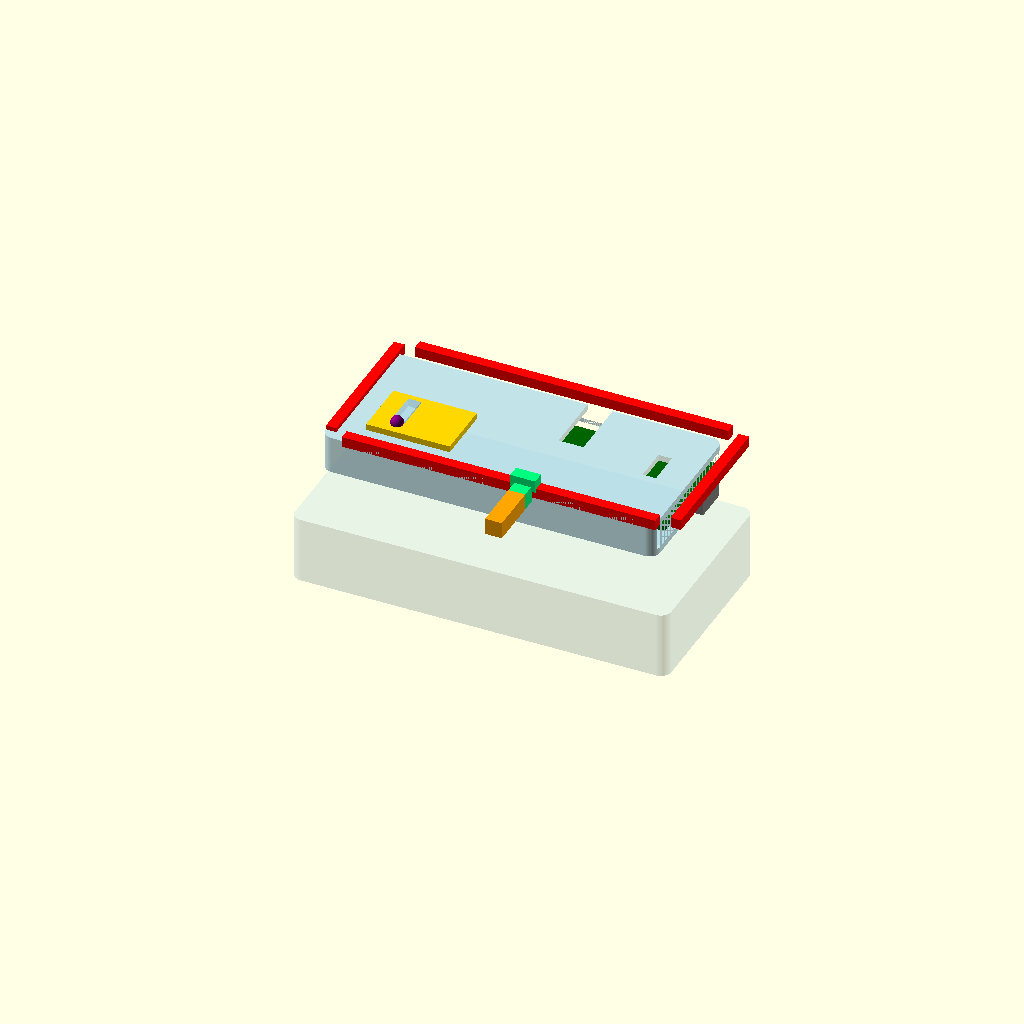
Cell 1: rendered with the file's own defaults.
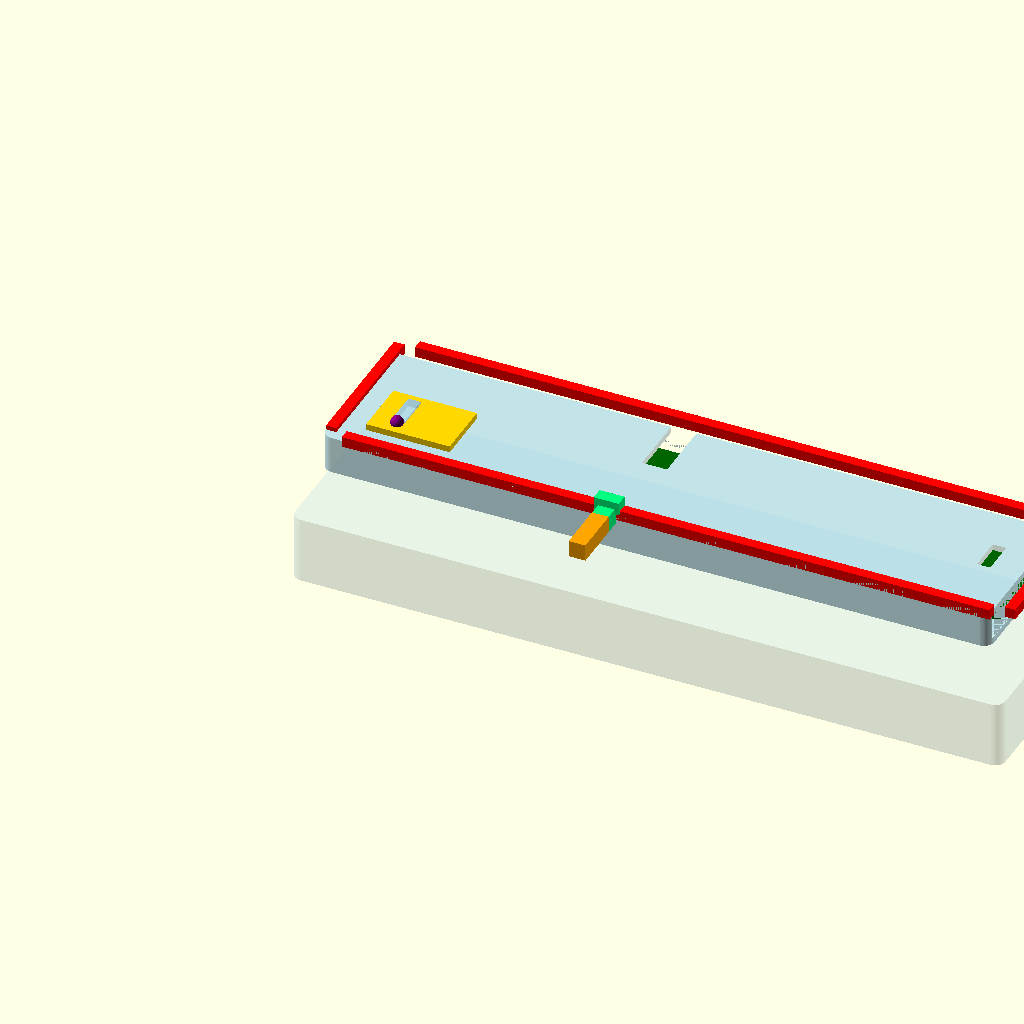
Cell 2: MODULE_LENGTH = 160 (everything else at default).
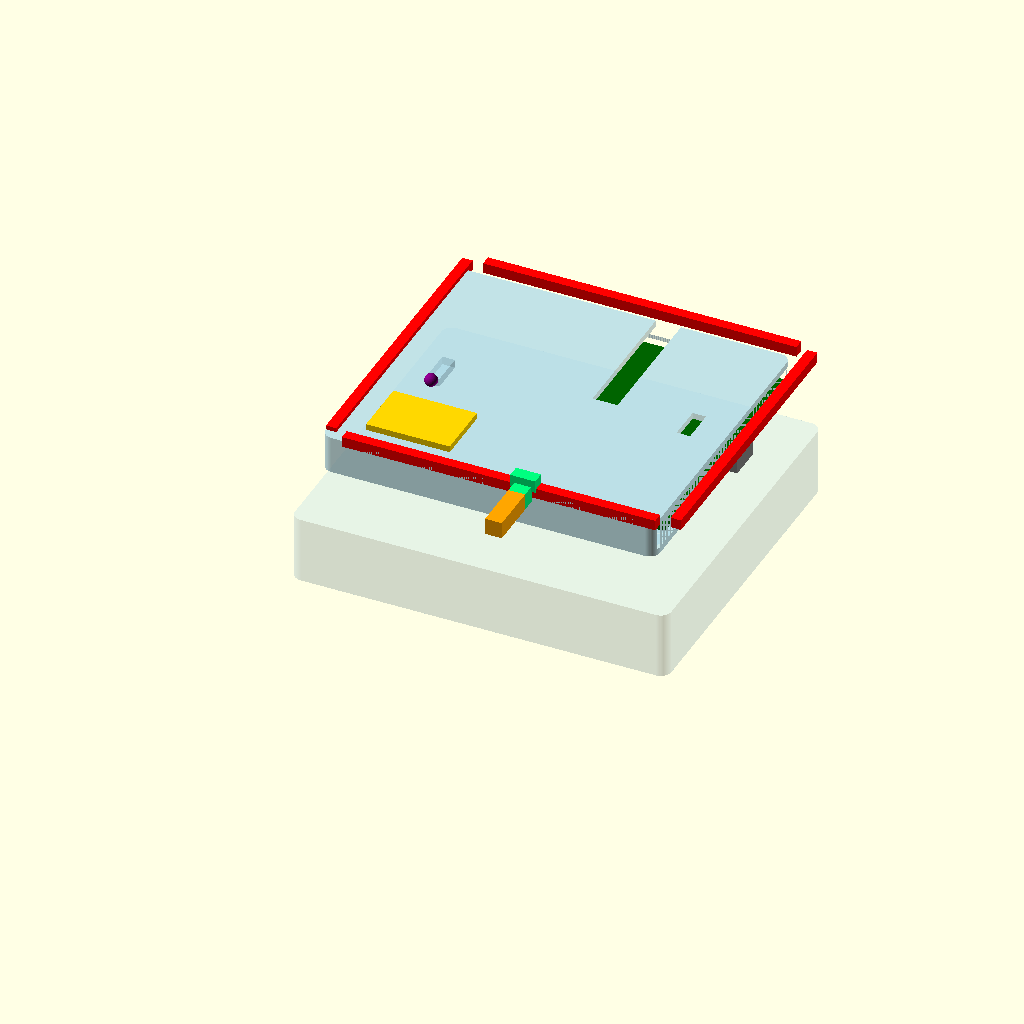
Cell 3 — MODULE_WIDTH set to 70, the other parameters unchanged.
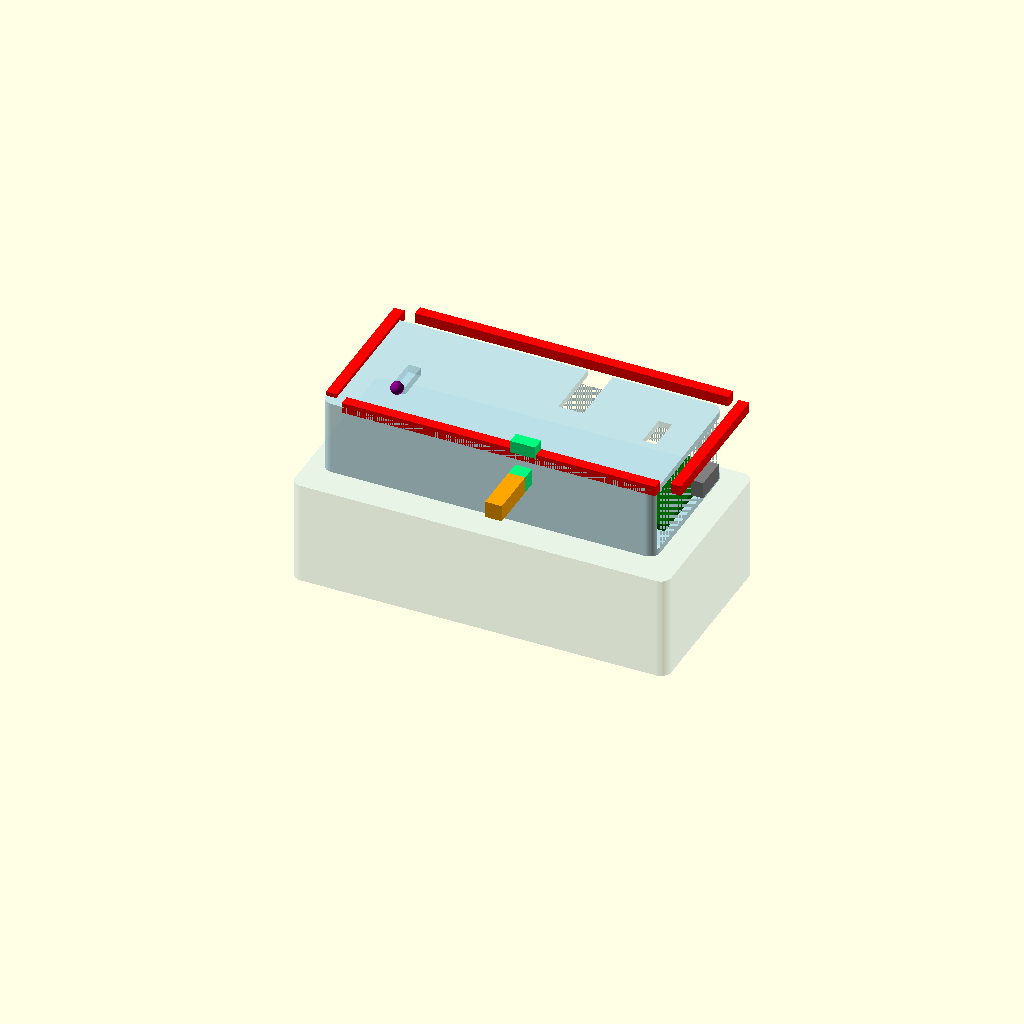
Cell 4: the same model with MODULE_HEIGHT = 18.
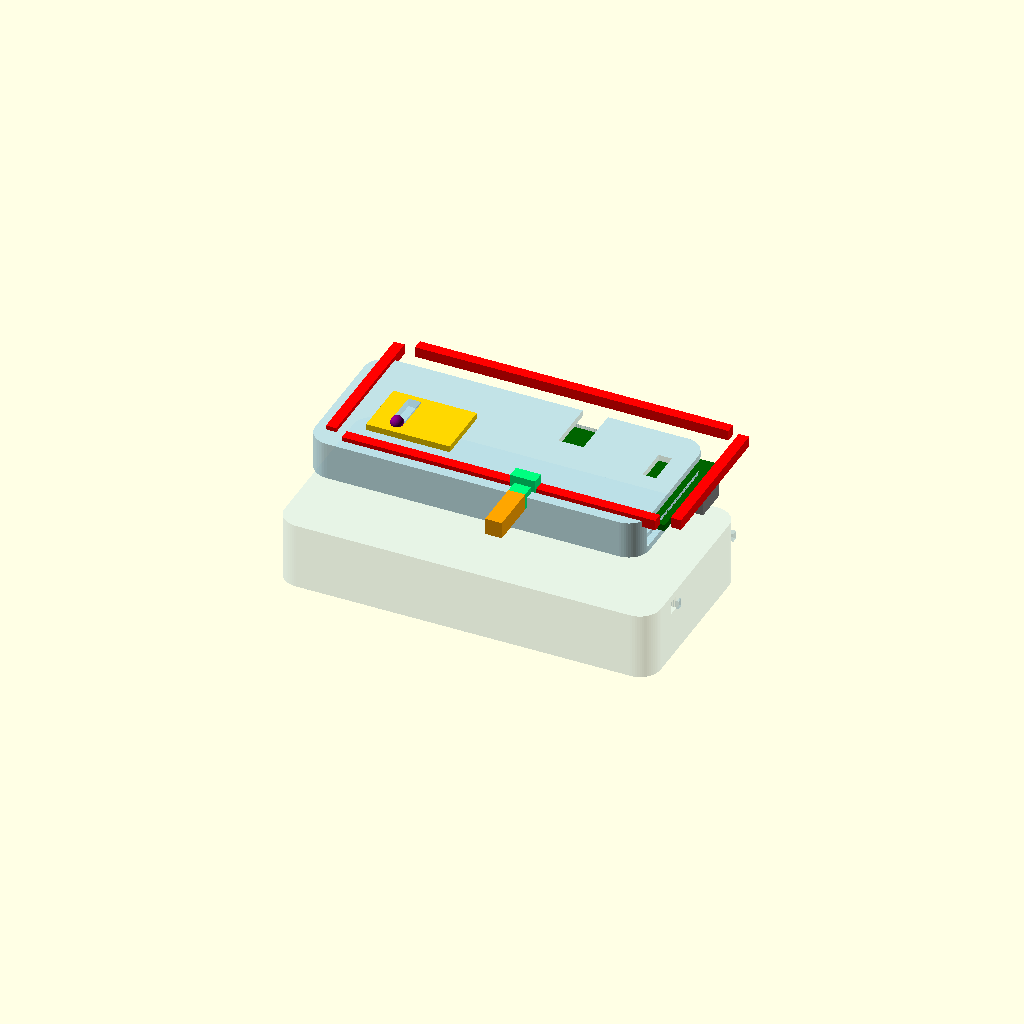
Cell 5: CORNER_R = 5 (everything else at default).
All cells are drawn from one camera (rotation 55°, 0°, 25°, orthographic, colour scheme Cornfield), so only the parameter changes between them.
Source of the model, High_Level_Requirements/system_design/architecture_modules/module_design/implementation/mechanics/sgc_module_shell.scad:
// SGC Module-Shell Interface — Parametric 3D Model
// OpenSCAD script — render with F6, export STL/STEP
//
// Usage: Open in OpenSCAD (free: openscad.org)
//   F5 = preview, F6 = full render
//   File → Export → STL/STEP/PNG

/* [Module Dimensions] */
MODULE_LENGTH = 80;     // mm — total module length
MODULE_WIDTH  = 35;     // mm — total module width
MODULE_HEIGHT = 9;      // mm — total module thickness
WALL_THICK    = 1.5;    // mm — PC housing wall thickness
CORNER_R      = 2.5;    // mm — corner radius

/* [Shell Pocket Dimensions] */
POCKET_CLEARANCE = 0.3; // mm — sliding clearance
SHELL_THICKNESS  = 2.0; // mm — PC shell wall
RAIL_HEIGHT      = 2.0; // mm — guide rail protrusion
RAIL_WIDTH       = 3.0; // mm — guide rail width

/* [Latch Mechanism] */
LATCH_WIDTH  = 6;       // mm
LATCH_HEIGHT = 3;       // mm — depth of latch bolt into detent
LATCH_DIST   = 25;      // mm — distance from insertion end
SPRING_DIAM  = 5;       // mm
SPRING_LENGTH = 12;     // mm — compressed

/* [Keying Tab] */
KEY_WIDTH  = 8;         // mm
KEY_HEIGHT = 2;         // mm
KEY_DEPTH  = 3;         // mm
KEY_OFFSET = 5;         // mm — distance from edge (off-center = anti-flip)

/* [O-Ring] */
ORING_GROOVE_DEPTH = 1.5; // mm
ORING_GROOVE_WIDTH = 2.5; // mm

$fn = 60; // resolution

// ============================================================
// MODULE HOUSING
// ============================================================
module module_housing() {
  difference() {
    // Outer shell
    translate([0, 0, 0])
      rounded_rect([MODULE_LENGTH, MODULE_WIDTH, MODULE_HEIGHT], CORNER_R);
    
    // Inner cavity (hollow)
    translate([WALL_THICK, WALL_THICK, WALL_THICK])
      rounded_rect([
        MODULE_LENGTH - 2*WALL_THICK,
        MODULE_WIDTH - 2*WALL_THICK,
        MODULE_HEIGHT - 2*WALL_THICK
      ], max(1, CORNER_R - WALL_THICK));
    
    // Detent notch for latch bolt (on top surface)
    translate([LATCH_DIST + MODULE_LENGTH/4, MODULE_WIDTH/2, MODULE_HEIGHT - LATCH_HEIGHT])
      cube([LATCH_WIDTH, MODULE_WIDTH/2 + 0.1, LATCH_HEIGHT + 0.1], center=false);
    
    // Keying slot (on top surface, near insertion end)
    translate([MODULE_LENGTH - KEY_DEPTH - KEY_OFFSET - 5, MODULE_WIDTH/2 - KEY_WIDTH/2, MODULE_HEIGHT - KEY_HEIGHT])
      cube([KEY_DEPTH + 0.2, KEY_WIDTH + 0.2, KEY_HEIGHT + 0.1]);

    // O-ring groove (around perimeter, near face)
    difference() {
      translate([ORING_GROOVE_WIDTH, -1, ORING_GROOVE_DEPTH])
        cube([MODULE_LENGTH - 2*ORING_GROOVE_WIDTH, MODULE_WIDTH + 2, MODULE_HEIGHT - 2*ORING_GROOVE_DEPTH]);
      translate([ORING_GROOVE_WIDTH + ORING_GROOVE_WIDTH, -2, ORING_GROOVE_DEPTH + ORING_GROOVE_WIDTH])
        cube([MODULE_LENGTH - 4*ORING_GROOVE_WIDTH, MODULE_WIDTH + 4, MODULE_HEIGHT - 2*ORING_GROOVE_DEPTH - 2*ORING_GROOVE_WIDTH]);
    }
  }
  
  // Keying tab (on opposite side from slot — only fits one way)
  translate([5 + KEY_OFFSET, MODULE_WIDTH/2 - KEY_WIDTH - 2, MODULE_HEIGHT])
    cube([KEY_DEPTH, KEY_WIDTH, KEY_HEIGHT]);
}

// ============================================================
// SHELL POCKET (hollow in shell)
// ============================================================
module shell_pocket() {
  difference() {
    // Shell block (representative section)
    translate([-5, -5, -SHELL_THICKNESS])
      rounded_rect([
        MODULE_LENGTH + 10,
        MODULE_WIDTH + 10,
        MODULE_HEIGHT + SHELL_THICKNESS + RAIL_HEIGHT + 3
      ], CORNER_R);

    // Pocket cavity
    translate([0, 0, 0])
      rounded_rect([
        MODULE_LENGTH + 2*POCKET_CLEARANCE,
        MODULE_WIDTH + 2*POCKET_CLEARANCE,
        MODULE_HEIGHT + RAIL_HEIGHT + 1
      ], CORNER_R);

    // Upper rail groove
    translate([0, 0, MODULE_HEIGHT + POCKET_CLEARANCE])
      cube([MODULE_LENGTH + 2*POCKET_CLEARANCE, RAIL_WIDTH, RAIL_HEIGHT + 1]);

    // Lower rail groove
    translate([0, MODULE_WIDTH + 2*POCKET_CLEARANCE - RAIL_WIDTH, MODULE_HEIGHT + POCKET_CLEARANCE])
      cube([MODULE_LENGTH + 2*POCKET_CLEARANCE, RAIL_WIDTH, RAIL_HEIGHT + 1]);
  }
  
  // Rails (protruding into pocket)
  translate([0.1, RAIL_WIDTH, MODULE_HEIGHT])
    cube([MODULE_LENGTH + 2*POCKET_CLEARANCE - 0.2, RAIL_WIDTH/2, RAIL_HEIGHT]);
  translate([0.1, MODULE_WIDTH + 2*POCKET_CLEARANCE - RAIL_WIDTH*1.5, MODULE_HEIGHT])
    cube([MODULE_LENGTH + 2*POCKET_CLEARANCE - 0.2, RAIL_WIDTH/2, RAIL_HEIGHT]);
}

// ============================================================
// LATCH BOLT + SPRING (in shell wall)
// ============================================================
module latch_mechanism(shell_x=0, shell_y=0) {
  color("SpringGreen") {
    // Latch bolt body
    translate([MODULE_LENGTH/4 + LATCH_DIST - 1, -SHELL_THICKNESS - 4, MODULE_HEIGHT/2 + 2])
      cube([LATCH_WIDTH - 2, 8, LATCH_HEIGHT + 1]);
    
    // Latch tongue (engages module detent)
    translate([MODULE_LENGTH/4 + LATCH_DIST - 2, -SHELL_THICKNESS - 1, MODULE_HEIGHT + 0.3])
      cube([LATCH_WIDTH, 3, LATCH_HEIGHT]);
  }
  
  color("Orange") {
    // Spring (compressed)
    translate([MODULE_LENGTH/4 + LATCH_DIST - 1, -SHELL_THICKNESS - 4 - SPRING_LENGTH, MODULE_HEIGHT/2 + 2])
      cube([LATCH_WIDTH - 2, SPRING_LENGTH, LATCH_HEIGHT + 1]);
  }
}

// ============================================================
// PCB (internal, for visualization)
// ============================================================
module pcb() {
  color("DarkGreen")
    translate([WALL_THICK + 2, WALL_THICK + 3, WALL_THICK + 1])
      cube([
        MODULE_LENGTH - 2*WALL_THICK - 4,
        MODULE_WIDTH - 2*WALL_THICK - 6,
        1.6
      ]);
}

// ============================================================
// Battery (side-by-side with PCB, for visualization)
// ============================================================
module battery() {
  color("Gold")
    translate([WALL_THICK + 4, WALL_THICK + 2, WALL_THICK + 3])
      cube([20, 14, 6]);
}

// ============================================================ 
// SK6812 LEDs (for visualization)
// ============================================================
module leds() {
  for (i = [0:4]) {
    color("Lime")
      translate([WALL_THICK + 6 + i*10, WALL_THICK + 5, MODULE_HEIGHT - WALL_THICK - 1])
        cylinder(r=1.2, h=1.5);
  }
}

// ============================================================
// O-RING (visual representation)
// ============================================================
module oring() {
  color("Red") {
    // Top
    translate([ORING_GROOVE_WIDTH, MODULE_WIDTH, MODULE_HEIGHT - ORING_GROOVE_DEPTH])
      cube([MODULE_LENGTH - 2*ORING_GROOVE_WIDTH, ORING_GROOVE_WIDTH, ORING_GROOVE_WIDTH]);
    // Bottom
    translate([ORING_GROOVE_WIDTH, -ORING_GROOVE_WIDTH, MODULE_HEIGHT - ORING_GROOVE_DEPTH])
      cube([MODULE_LENGTH - 2*ORING_GROOVE_WIDTH, ORING_GROOVE_WIDTH, ORING_GROOVE_WIDTH]);
    // Left
    translate([-ORING_GROOVE_WIDTH, 0, MODULE_HEIGHT - ORING_GROOVE_DEPTH])
      cube([ORING_GROOVE_WIDTH, MODULE_WIDTH, ORING_GROOVE_WIDTH]);
    // Right
    translate([MODULE_LENGTH, 0, MODULE_HEIGHT - ORING_GROOVE_DEPTH])
      cube([ORING_GROOVE_WIDTH, MODULE_WIDTH, ORING_GROOVE_WIDTH]);
  }
}

// ============================================================
// Helper: rounded_rect
// ============================================================
module rounded_rect(size, r) {
  linear_extrude(size.z)
    offset(r=r)
      square([size.x - 2*r, size.y - 2*r], center=false);
}

// ============================================================
// ASSEMBLY (exploded for clarity)
// ============================================================
EXPLODE = 25; // set to 0 for assembled view

// Shell pocket (translucent)
color("LightBlue", 0.3)
  translate([0, 0, -EXPLODE])
    shell_pocket();

// Module housing (transparent)
color("LightBlue", 0.5)
  module_housing();

// Internal components (visible through transparent housing)
pcb();
battery();
leds();

// O-ring
oring();

// Latch mechanism
latch_mechanism();

// ============================================================
// ANNOTATIONS (rendered as colored markers)
// ============================================================
// Alignment key marker
color("Purple")
  translate([5 + KEY_OFFSET + KEY_DEPTH/2, MODULE_WIDTH/2 - KEY_WIDTH - 3, MODULE_HEIGHT + KEY_HEIGHT])
    sphere(r=1.5);

// USB-C port marker
color("Gray")
  translate([MODULE_LENGTH, MODULE_WIDTH/2, MODULE_HEIGHT/2])
    cube([3, 8, 4], center=true);

echo(str("=== SGC Module Dimensions ==="));
echo(str("Module: ", MODULE_LENGTH, "×", MODULE_WIDTH, "×", MODULE_HEIGHT, " mm"));
echo(str("Wall thickness: ", WALL_THICK, " mm"));
echo(str("Module + shell total: ~", MODULE_HEIGHT + SHELL_THICKNESS*2 + RAIL_HEIGHT + 4, " mm"));
echo(str("Latch position: ", LATCH_DIST + MODULE_LENGTH/4, " mm from insertion end"));
echo(str("Key tab offset: ", KEY_OFFSET, " mm (anti-flip)"));
echo(str(""));
echo(str("Render with F6 → Export STL for 3D printing prototype"));
echo(str("Set EXPLODE=0 for assembled view, EXPLODE=25 for exploded"));
Parameter table extracted from the source (name, type, default, range or options):
MODULE_LENGTH: number, default 80
MODULE_WIDTH: number, default 35
MODULE_HEIGHT: number, default 9
WALL_THICK: number, default 1.5
CORNER_R: number, default 2.5
POCKET_CLEARANCE: number, default 0.3
SHELL_THICKNESS: number, default 2
RAIL_HEIGHT: number, default 2
RAIL_WIDTH: number, default 3
LATCH_WIDTH: number, default 6
LATCH_HEIGHT: number, default 3
LATCH_DIST: number, default 25
SPRING_DIAM: number, default 5
SPRING_LENGTH: number, default 12
KEY_WIDTH: number, default 8
KEY_HEIGHT: number, default 2
KEY_DEPTH: number, default 3
KEY_OFFSET: number, default 5
ORING_GROOVE_DEPTH: number, default 1.5
ORING_GROOVE_WIDTH: number, default 2.5
